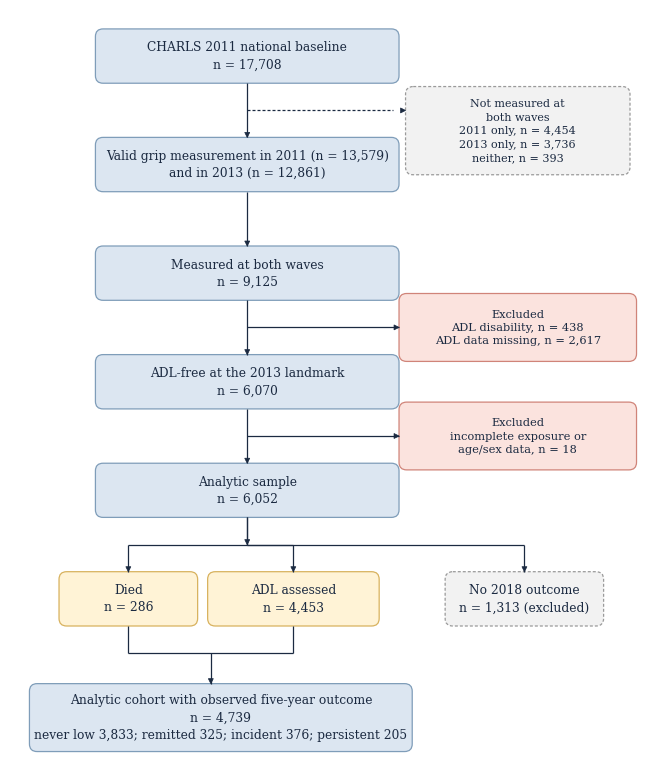

Recreate this plot in Python.
# -*- coding: utf-8 -*-
"""83_figure1_rev28.py -- Figure 1 (cohort selection flow) as submitted.

Run from the repository root:  python3 code/83_figure1_rev28.py

This is the layout script behind the submitted Figure 1. Against the earlier
draft figure it changes typography only:

  * font DejaVu Sans -> Times New Roman, 6.8-8.2 pt -> 8.0-8.8 pt
  * a dashed leader is drawn from the main chain to the "not measured at both
    waves" box, which was unconnected in the draft
  * the canvas is cropped to the content, removing a 56.5 pt / 34.0 pt left-right
    asymmetry

Box geometry, connectors, colours and every number are unchanged: they are the
counts reported in Section 2.1 and in `manifest/outputs.csv` (Figure 1).

Requires matplotlib. Not part of `run_all.sh`: the pipeline's figure step is R,
and this script exists so the submitted layout can be regenerated exactly.
Writes figures/Figure_1.pdf and figures/Figure_1.png (1000 dpi).
"""
import os
import matplotlib
matplotlib.use("Agg")
import matplotlib.pyplot as plt
from matplotlib.patches import FancyBboxPatch, Polygon, Rectangle
import matplotlib.font_manager as fm

OUT = "figures"
os.makedirs(OUT, exist_ok=True)

plt.rcParams.update({
    "font.family": "serif",
    "font.serif": ["Times New Roman", "Times", "DejaVu Serif"],
    "pdf.fonttype": 42,
    "lines.antialiased": True,
})

INK = "#1B2A41"
MAIN_F, MAIN_E = "#DCE6F1", "#7F9DB9"
EXC_F,  EXC_E  = "#FBE3DE", "#D08479"
WHE_F,  WHE_E  = "#FFF3D6", "#D8B25E"
GREY_F, GREY_E = "#F2F2F2", "#9A9A9A"

# ---- 原始几何（单位 pt，取自提交版矢量 PDF 的 drawing 提取）----
CONTENT = (33.3, 9.8, 470.4, 530.1)      # x0, y0, x1, y1
MARGIN = 14.0

BOXES = [
    # x0,     y0,    x1,     y1,    fill,   edge,  dashed, fs,   text
    (80.8,   9.8,  299.4,  48.9, MAIN_F, MAIN_E, False, 8.8,
     "CHARLS 2011 national baseline\nn = 17,708"),
    (80.8,  87.9,  299.4, 127.0, MAIN_F, MAIN_E, False, 8.8,
     "Valid grip measurement in 2011 (n = 13,579)\nand in 2013 (n = 12,861)"),
    (80.8, 166.1,  299.4, 205.2, MAIN_F, MAIN_E, False, 8.8,
     "Measured at both waves\nn = 9,125"),
    (80.8, 244.3,  299.4, 283.4, MAIN_F, MAIN_E, False, 8.8,
     "ADL-free at the 2013 landmark\nn = 6,070"),
    (80.8, 322.5,  299.4, 361.5, MAIN_F, MAIN_E, False, 8.8,
     "Analytic sample\nn = 6,052"),
    (299.4, 200.3, 470.4, 249.2, EXC_F,  EXC_E,  False, 8.2,
     "Excluded\nADL disability, n = 438\nADL data missing, n = 2,617"),
    (299.4, 278.5, 470.4, 327.3, EXC_F,  EXC_E,  False, 8.2,
     "Excluded\nincomplete exposure or\nage/sex data, n = 18"),
    (54.6,  400.6, 154.4, 439.7, WHE_F,  WHE_E,  False, 8.8,
     "Died\nn = 286"),
    (161.6, 400.6, 285.1, 439.7, WHE_F,  WHE_E,  False, 8.8,
     "ADL assessed\nn = 4,453"),
    (332.6, 400.6, 446.7, 439.7, GREY_F, GREY_E, True,  8.8,
     "No 2018 outcome\nn = 1,313 (excluded)"),
    (33.3,  481.2, 308.9, 530.1, MAIN_F, MAIN_E, False, 8.8,
     "Analytic cohort with observed five-year outcome\nn = 4,739\n"
     "never low 3,833; remitted 325; incident 376; persistent 205"),
    (304.1, 51.3,  465.7, 114.8, GREY_F, GREY_E, True,  8.0,
     "Not measured at\nboth waves\n2011 only, n = 4,454\n2013 only, n = 3,736\nneither, n = 393"),
]

# 主链竖直箭头：(x, y_start, y_end)
STEMS = [(190.1, 48.9, 87.9), (190.1, 127.0, 166.1), (190.1, 205.2, 244.3),
         (190.1, 283.4, 322.5), (190.1, 361.5, 381.1)]
# 向右的排除箭头：(y, x_start, x_end)
BRANCH_R = [(224.7, 190.1, 299.4), (302.9, 190.1, 299.4)]
# 底部：分流与汇合
SPLIT_Y = 381.1
SPLIT_XS = [104.5, 223.3, 389.7]
MERGE_Y = 459.3
MERGE_XS = [104.5, 223.3]
FINAL_ARROW = (163.9, 459.3, 481.2)

LW = 0.9
HEAD_L, HEAD_W = 3.6, 1.8


def build():
    x0, y0, x1, y1 = CONTENT
    W = (x1 - x0) + 2 * MARGIN
    H = (y1 - y0) + 2 * MARGIN
    fig = plt.figure(figsize=(W / 72, H / 72))
    ax = fig.add_axes([0, 0, 1, 1])
    ax.set_xlim(x0 - MARGIN, x1 + MARGIN)
    ax.set_ylim(y1 + MARGIN, y0 - MARGIN)   # y 向下
    ax.axis("off")

    def seg(p0, p1, dashed=False):
        ax.plot([p0[0], p1[0]], [p0[1], p1[1]], color=INK, lw=LW,
                solid_capstyle="butt", zorder=3,
                linestyle=(0, (2.4, 1.6)) if dashed else "-")

    def head(tip, direction):
        dx, dy = direction
        L = (dx * dx + dy * dy) ** 0.5
        ux, uy = dx / L, dy / L
        bx, by = tip[0] - ux * HEAD_L, tip[1] - uy * HEAD_L
        px, py = -uy, ux
        ax.add_patch(Polygon([[tip[0], tip[1]],
                              [bx + px * HEAD_W, by + py * HEAD_W],
                              [bx - px * HEAD_W, by - py * HEAD_W]],
                             closed=True, fc=INK, ec=INK, lw=0.5, zorder=4))

    def arrow(p0, p1, dashed=False):
        seg(p0, p1)
        head(p1, (p1[0] - p0[0], p1[1] - p0[1]))

    # 框
    for bx0, by0, bx1, by1, fc, ec, dashed, fs, text in BOXES:
        ax.add_patch(FancyBboxPatch((bx0, by0), bx1 - bx0, by1 - by0,
                                    boxstyle="round,pad=0,rounding_size=5.5",
                                    lw=LW, fc=fc, ec=ec, zorder=2,
                                    linestyle=(0, (2.4, 1.6)) if dashed else "-"))
        ax.text((bx0 + bx1) / 2, (by0 + by1) / 2, text, ha="center", va="center",
                fontsize=fs, color=INK, linespacing=1.42, zorder=5)

    # 主链
    for x, ya, yb in STEMS:
        arrow((x, ya), (x, yb))
    # 排除分支
    for y, xa, xb in BRANCH_R:
        arrow((xa, y), (xb, y))
    # 底部三分流
    seg((190.1, 361.5), (190.1, SPLIT_Y))
    for xs in SPLIT_XS:
        seg((190.1, SPLIT_Y), (xs, SPLIT_Y))
        arrow((xs, SPLIT_Y), (xs, 400.6))
    # 汇合
    for xs in MERGE_XS:
        seg((xs, 439.7), (xs, MERGE_Y))
    seg((MERGE_XS[0], MERGE_Y), (MERGE_XS[1], MERGE_Y))
    arrow((FINAL_ARROW[0], MERGE_Y), (FINAL_ARROW[0], FINAL_ARROW[2]))

    # 新增：17,708 -> 9,125 这一段右侧的"未两次测量"虚线引线
    seg((190.1, 68.5), (295.0, 68.5), dashed=True)
    head((304.1, 68.5), (1, 0))
    return fig, ax


def fit_check(fig, ax):
    """框内文字是否溢出框"""
    fig.canvas.draw()
    r = fig.canvas.get_renderer()
    bad = 0
    for (bx0, by0, bx1, by1, *_rest) in [(b[0], b[1], b[2], b[3]) for b in BOXES]:
        pass
    for b in BOXES:
        bx0, by0, bx1, by1, fc, ec, dashed, fs, text = b
        t = [c for c in ax.texts if c.get_text() == text][0]
        tb = t.get_window_extent(r)
        inv = ax.transData.inverted()
        (dx0, dy0) = inv.transform((tb.x0, tb.y0))
        (dx1, dy1) = inv.transform((tb.x1, tb.y1))
        over = max(bx0 - dx0, dx1 - bx1, by0 - min(dy0, dy1), max(dy0, dy1) - by1)
        if over > 0.5:
            bad += 1
            print("  OVERFLOW %5.2f pt | %s" % (over, text.split("\n")[0][:40]))
    print("fit check: %d boxes, %d overflow" % (len(BOXES), bad))
    return bad


if __name__ == "__main__":
    fig, ax = build()
    fit_check(fig, ax)
    fig.savefig(os.path.join(OUT, "Figure_1.pdf"), format="pdf")
    fig.savefig(os.path.join(OUT, "Figure_1.png"), dpi=1000, facecolor="white")
    print("written figures/Figure_1.pdf and figures/Figure_1.png")
